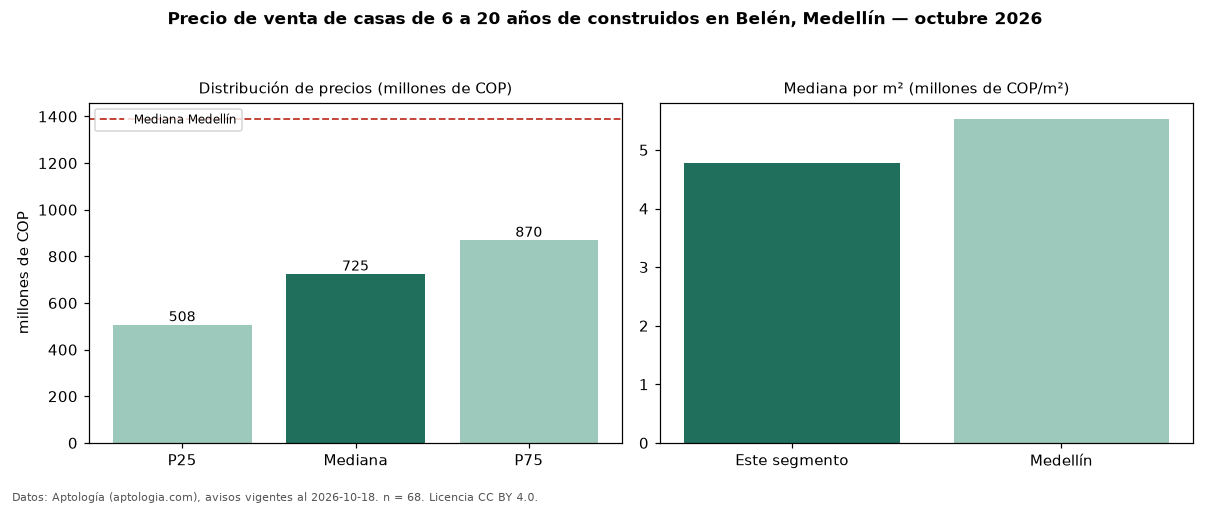

Values plotted in this chart, from the file beside it:
seccion, metrica, valor, moneda, n
filtro, edad2, de 6 a 20 años de construidos, , 68
precio, p25, 507500000, COP, 68
precio, mediana, 725000000, COP, 68
precio, p75, 870000000, COP, 68
precio, minimo, 280000000, COP, 68
precio, maximo, 1850000000, COP, 68
m2, mediana_precio_m2, 4777778, COP, 67
m2, area_mediana_m2, 147.5, m2, 67
admin, mediana_admin_mes, 329000, COP, 31
banos, mediana_banos, 3.0, , 
parqueadero, pct_con_parqueadero, 73.5, %, 68
estrato, estrato_mas_frecuente, 5, , 68
habitaciones, 3+, 730000000, COP, 65
ciudad, mediana_ciudad_referencia, 1390000000, COP, 
ciudad, mediana_m2_ciudad, 5531915, COP, 
fuente, fecha_datos, 2026-10-18, , 
fuente, atribucion, https://www.aptologia.com/casas-en-venta…, , 
fuente, licencia, CC BY 4.0, , 
